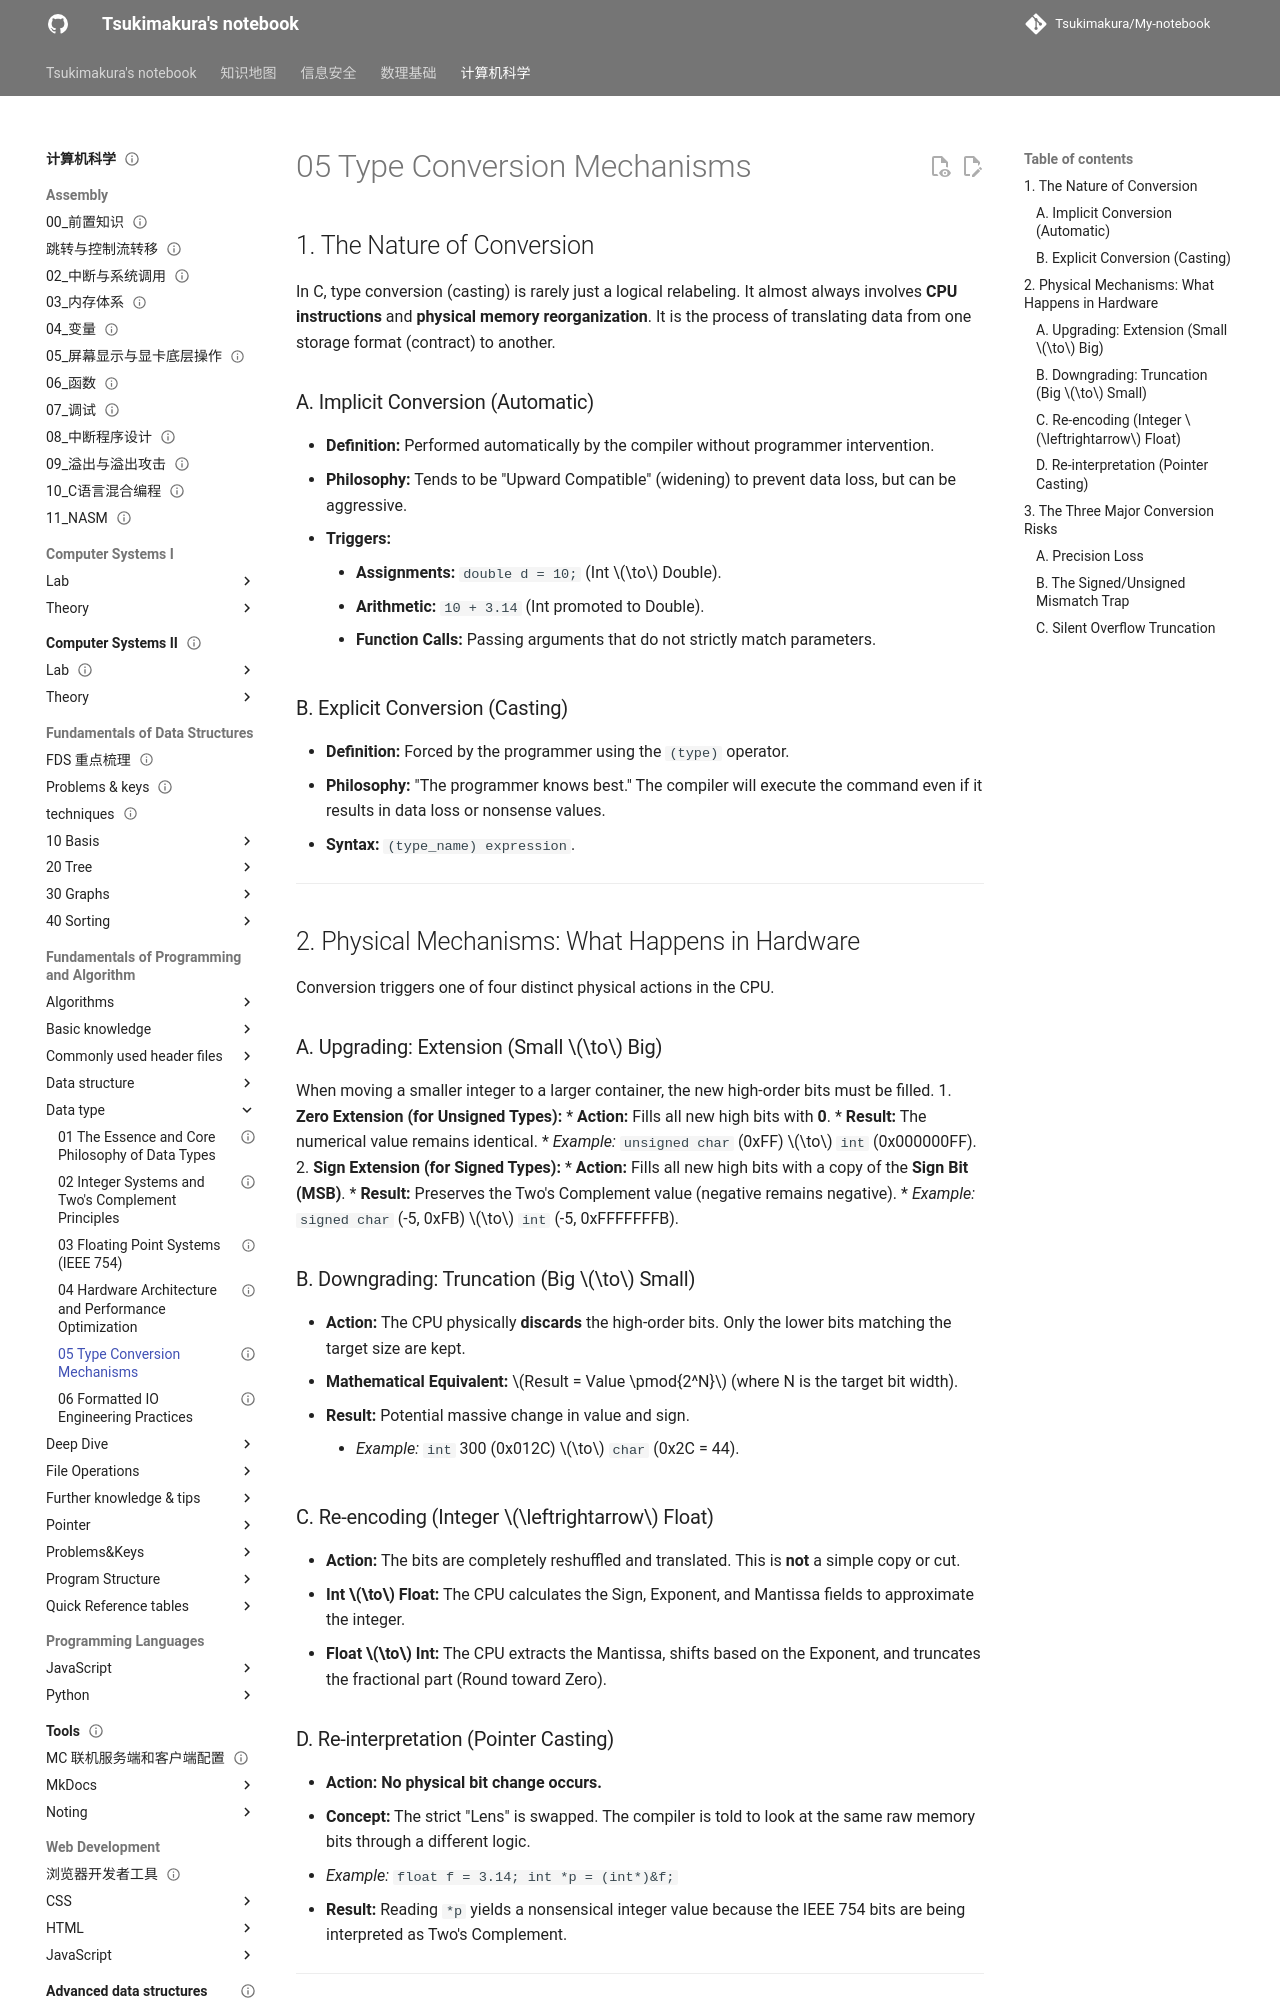

repository: Tsukimakura/My-notebook · page: 计算机科学/Fundamentals of Programming and Algorithm/Data type/05 Type Conversion Mechanisms/index.html · generator: mkdocs

---
title: "05 Type Conversion Mechanisms"
status: draft
tags: [cs]
created: null
updated: 2026-10-06
sources: []
---

# 05 Type Conversion Mechanisms

## 1. The Nature of Conversion

In C, type conversion (casting) is rarely just a logical relabeling. It almost always involves **CPU instructions** and **physical memory reorganization**. It is the process of translating data from one storage format (contract) to another.

### A. Implicit Conversion (Automatic)

*   **Definition:** Performed automatically by the compiler without programmer intervention.
*   **Philosophy:** Tends to be "Upward Compatible" (widening) to prevent data loss, but can be aggressive.
*   **Triggers:**
    *   **Assignments:** `double d = 10;` (Int $\to$ Double).
    *   **Arithmetic:** `10 + 3.14` (Int promoted to Double).
    *   **Function Calls:** Passing arguments that do not strictly match parameters.

### B. Explicit Conversion (Casting)

*   **Definition:** Forced by the programmer using the `(type)` operator.
*   **Philosophy:** "The programmer knows best." The compiler will execute the command even if it results in data loss or nonsense values.
*   **Syntax:** `(type_name) expression`.

---

## 2. Physical Mechanisms: What Happens in Hardware

Conversion triggers one of four distinct physical actions in the CPU.

### A. Upgrading: Extension (Small $\to$ Big)

When moving a smaller integer to a larger container, the new high-order bits must be filled.
1. **Zero Extension (for Unsigned Types):**
    *   **Action:** Fills all new high bits with **0**.
    *   **Result:** The numerical value remains identical.
    *   *Example:* `unsigned char` (0xFF) $\to$ `int` (0x000000FF).
2. **Sign Extension (for Signed Types):**
    *   **Action:** Fills all new high bits with a copy of the **Sign Bit (MSB)**.
    *   **Result:** Preserves the Two's Complement value (negative remains negative).
    *   *Example:* `signed char` (-5, 0xFB) $\to$ `int` (-5, 0xFFFFFFFB).

### B. Downgrading: Truncation (Big $\to$ Small)

*   **Action:** The CPU physically **discards** the high-order bits. Only the lower bits matching the target size are kept.
*   **Mathematical Equivalent:** $Result = Value \pmod{2^N}$ (where N is the target bit width).
*   **Result:** Potential massive change in value and sign.
    *   *Example:* `int` 300 (0x012C) $\to$ `char` (0x2C = 44).

### C. Re-encoding (Integer $\leftrightarrow$ Float)

*   **Action:** The bits are completely reshuffled and translated. This is **not** a simple copy or cut.
*   **Int $\to$ Float:** The CPU calculates the Sign, Exponent, and Mantissa fields to approximate the integer.
*   **Float $\to$ Int:** The CPU extracts the Mantissa, shifts based on the Exponent, and truncates the fractional part (Round toward Zero).
